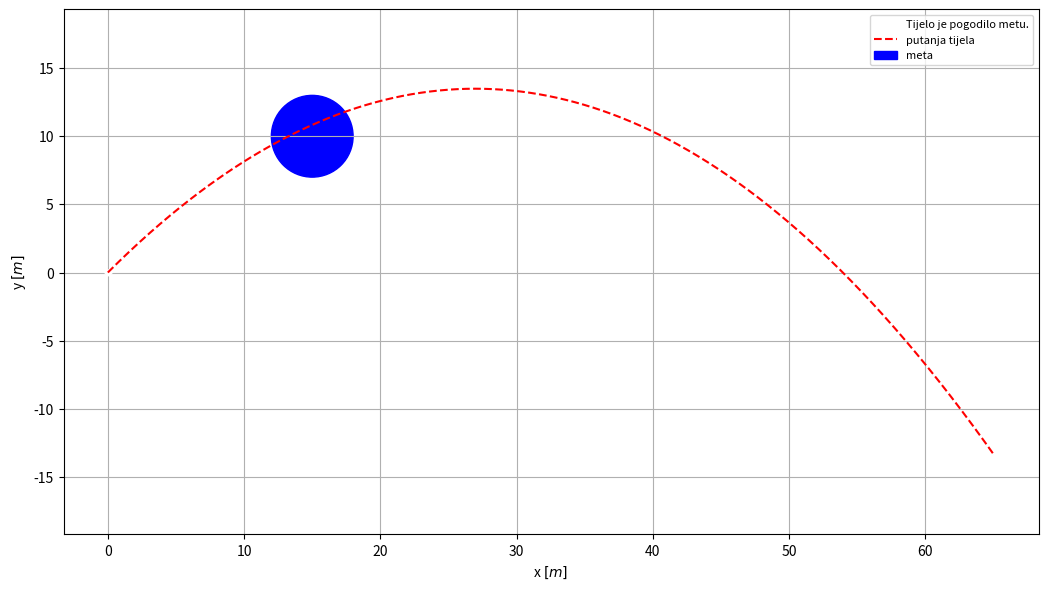

Write the Python code that produced this figure.
import numpy as np
import matplotlib.pyplot as plt
import os
import math





def xy_graf(v, kut):
    '''
    Funkcija uzima vrijednost početne brzine i kuta u stupnjevima koji se preračunava
    u radijane, te vraća xy-graf gibanja tijela prilikom kosog hica. Funkcija prestaje
    crtati graf kada vrijednost y koordinate postane 0.
    '''
    kut_rad = (kut / 180)*np.pi
    xbrzina = [v*np.cos(kut_rad)]
    ybrzina = [v*np.sin(kut_rad)]
    g = 9.81
    dt = 0.001
    xpomak = [0]
    ypomak = [0.001]
    for i in range(20000000):
        if ypomak[i] >= 0:
            xbrzina.append(v*np.cos(kut_rad))
            ybrzina.append(ybrzina[i]-g*(dt))
            xpomak.append(xpomak[i]+xbrzina[i]*(dt))
            ypomak.append(ypomak[i]+ybrzina[i]*(dt))   
        else:
            break
    fig = plt.figure(figsize=(5,3), dpi=200)
    axes = fig.add_axes([0.2, 0.2, 0.7, 0.7])
    axes.plot(xpomak, ypomak, 'r')
    axes.set_xlabel('$x | [m]$')
    axes.set_ylabel('$y | [m]$')
    return plt.show()


def maksimalna_visina(v, kut, t):
    '''
    Funkcija uzima vrijednost početne brzine i kuta u stupnjevima koji se preračunava
    u radijane, te vraća maksimalnu visinu tijela prilikom njegovog gibanja u obliku
    kosog hica. Korisnik osim vrijednosti brzine i kuta također unosi iznos vremena u
    kojem se događalo gibanje.
    '''
    kut_rad = (kut / 180)*np.pi
    ybrzina = [v*np.sin(kut_rad)]
    g = 9.81
    dt = 0.001
    ypomak = [0]
    for i in range(int(1000*t)):
        ybrzina.append(ybrzina[i]-g*(dt))
        ypomak.append(ypomak[i]+ybrzina[i]*(dt))   
    ypomak.sort(reverse=True)
    visina = ypomak[0]
    return visina
            

def domet(v ,kut, t):
    '''
    Funkcija uzima vrijednost početne brzine i kuta u stupnjevima koji se preračunava
    u radijane, te vraća domet tijela prilikom njegovog gibanja u obliku kosog hica.
    Korisnik osim vrijednosti brzine i kuta također unosi iznos vremena u kojem se
    događalo gibanje.
    '''
    kut_rad = (kut / 180)*np.pi
    xbrzina = [v*np.cos(kut_rad)]
    dt = 0.001
    xpomak = [0]
    for i in range(int(1000*t)):
        xbrzina.append(v*np.cos(kut_rad))
        xpomak.append(xpomak[i]+xbrzina[i]*(dt))   
    xpomak.sort(reverse=True)
    domet = xpomak[0]
    return domet


def maksimalna_brzina(v, kut, t):
    '''
    Funkcija uzima vrijednost početne brzine i kuta u stupnjevima koji se preračunava
    u radijane, te vraća maksimalnu brzinu tijela prilikom njegovog gibanja u obliku
    kosog hica. Korisnik osim vrijednosti brzine i kuta također unosi iznos vremena u
    kojem se događalo gibanje.
    '''
    kut_rad = (kut / 180)*np.pi
    xbrzina = [v*np.cos(kut_rad)]
    ybrzina = [v*np.sin(kut_rad)]
    brzina = []
    g = 9.81
    dt = 0.001
    xpomak = [0]
    ypomak = [0]
    for i in range(int(1000*t)):
            xbrzina.append(v*np.cos(kut_rad))
            ybrzina.append(ybrzina[i]-g*(dt))
            xpomak.append(xpomak[i]+xbrzina[i]*(dt))
            ypomak.append(ypomak[i]+ybrzina[i]*(dt))
            brzina.append(math.sqrt((xbrzina[i])**2 + (ybrzina[i])**2))   
    brz = max(brzina)
    return brz


def meta(v, kut, Sx, Sy, r, t):
    '''
    Funkcija koja određuje položaj okrugle mete i računa je li tijelo ispaljeno pod nekim
    kutem pogodilo metu, a ako nije određuje najbližu udaljenost od mete. Funkcija također
    crta graf gdje je prikazan navedeni događaj.
    Korisnik upisuje podatke redom:
    - početna bzina u [m/s]
    - kut otklona od horizontale u stupnjevima pod kojim je tijelo ispaljeno
    - x koordinata središta mete
    - y koordinata središta mete
    - radijus mete u [m]
    - vrijeme promatranja u [s]
    '''
    kut_rad = (kut / 180)*np.pi
    xbrzina = [v*np.cos(kut_rad)]
    ybrzina = [v*np.sin(kut_rad)]
    xpomak = [0]
    ypomak = [0]
    udaljenost0 = []
    g = 9.81
    dt = 0.001
    for i in range(int(1000*t)):
        xbrzina.append(v*np.cos(kut_rad))
        ybrzina.append(ybrzina[i]-g*(dt))
        xpomak.append(xpomak[i]+xbrzina[i]*(dt))
        ypomak.append(ypomak[i]+ybrzina[i]*(dt))
        udaljenost0.append(math.sqrt((xpomak[i] - Sx)**2 + (ypomak[i] - Sy)**2) - r)
    udaljenost = min(udaljenost0)
    if udaljenost <= 0:
        opis = 'Tijelo je pogodilo metu.'
    else:
        opis = 'Tijelo je promašilo metu za {}m.'.format(udaljenost)
    fig = plt.figure(figsize=(13,7), dpi=100)
    axes = fig.add_axes([0.15, 0.15, 0.75, 0.75])
    axes.set_aspect('equal')
    plt.rcParams.update({'font.size': 8})           #type: ignore
    plt.axis('equal')
    axes.plot(0, 0, 'w*')
    axes.plot(xpomak, ypomak, 'r--')
    krug = plt.Circle((Sx, Sy), r, color = 'b')
    axes.add_patch(krug)
    axes.set_xlabel('x $[m]$')
    axes.set_ylabel('y $[m]$')
    axes.legend(['{}'.format(opis),'putanja tijela', 'meta'], loc = 'best')    
    axes.grid()
    return plt.show()

meta(23, 45, 15, 10, 3, 4)